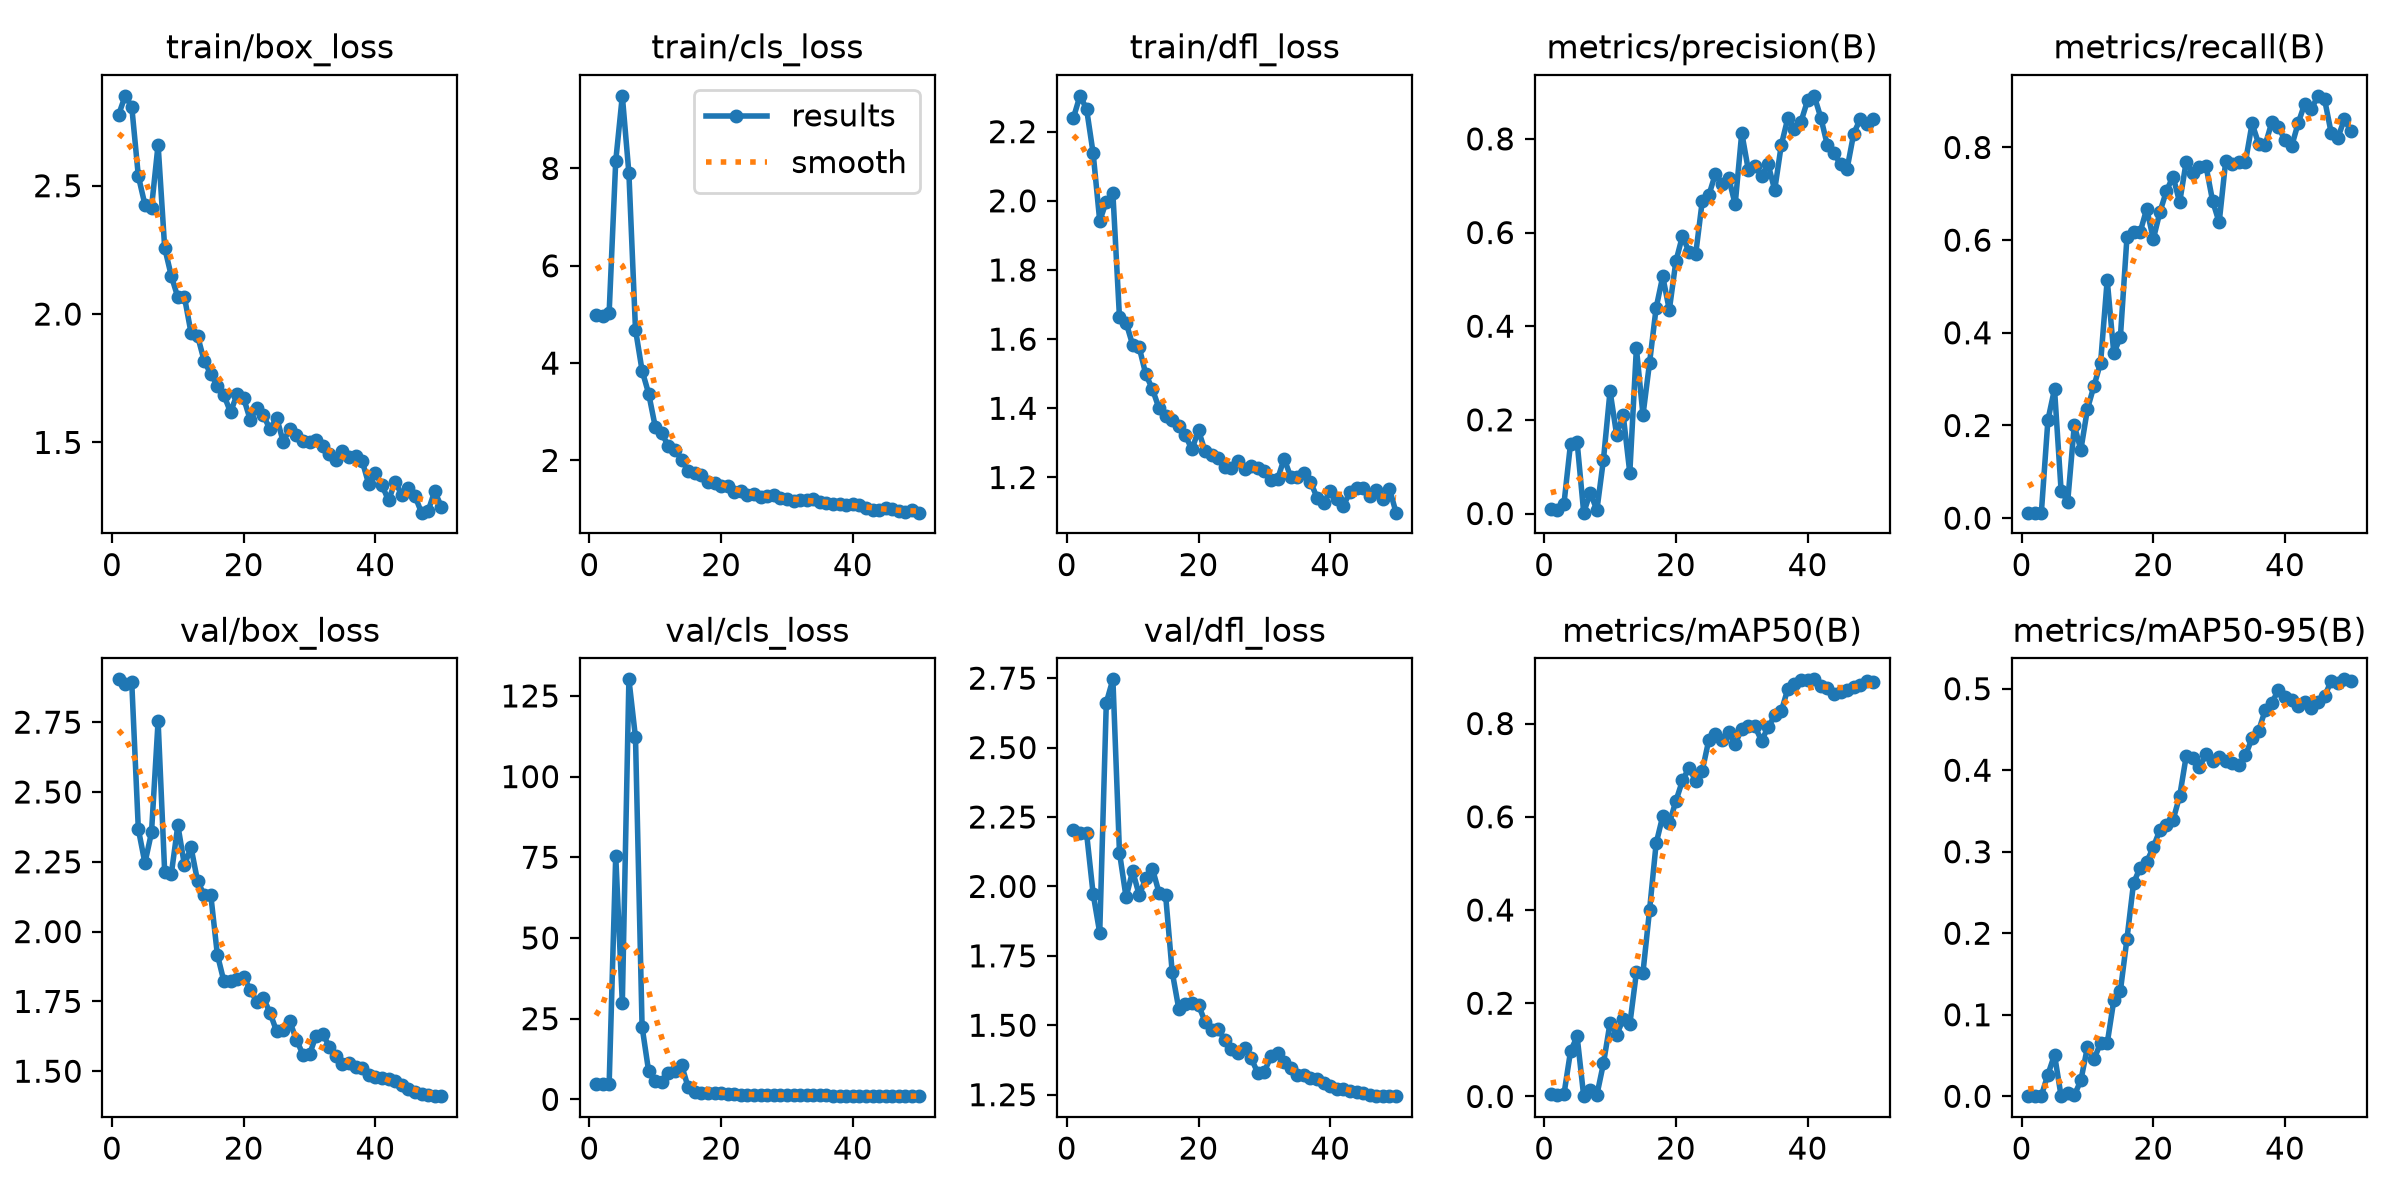

The data file committed next to this chart (first rows):
epoch, time, train/box_loss, train/cls_loss, train/dfl_loss, metrics/precision(B), metrics/recall(B), metrics/mAP50(B), metrics/mAP50-95(B), val/box_loss, val/cls_loss, val/dfl_loss, lr/pg0, lr/pg1, lr/pg2
1, 2.092, 2.776, 4.996, 2.239, 0.00924, 0.0119, 0.00498, 0.00066, 2.903, 4.651, 2.204, 0.0003811, 0.0003811, 0.0003811
2, 3.492, 2.85, 4.972, 2.304, 0.00812, 0.0119, 0.00419, 0.0007, 2.886, 4.731, 2.191, 0.0008404, 0.0008404, 0.0008404
3, 4.637, 2.808, 5.039, 2.266, 0.02062, 0.0119, 0.00468, 0.00081, 2.893, 4.753, 2.192, 0.001281, 0.001281, 0.001281
4, 5.84, 2.538, 8.155, 2.138, 0.1492, 0.2121, 0.09696, 0.02665, 2.367, 75.5, 1.973, 0.001344, 0.001344, 0.001344
5, 6.996, 2.426, 9.493, 1.942, 0.1525, 0.2786, 0.1288, 0.05091, 2.246, 29.86, 1.833, 0.001316, 0.001316, 0.001316
6, 8.162, 2.414, 7.901, 1.998, 0.0018, 0.05952, 0.00068, 0.00015, 2.355, 130.1, 2.662, 0.001288, 0.001288, 0.001288
7, 9.331, 2.66, 4.689, 2.021, 0.04449, 0.03571, 0.01335, 0.00363, 2.754, 112.1, 2.746, 0.001259, 0.001259, 0.001259
8, 10.52, 2.258, 3.846, 1.663, 0.00709, 0.2, 0.00335, 0.00109, 2.214, 22.51, 2.122, 0.001231, 0.001231, 0.001231
9, 11.65, 2.149, 3.374, 1.648, 0.1152, 0.1476, 0.07094, 0.01953, 2.205, 8.67, 1.961, 0.001203, 0.001203, 0.001203
10, 12.92, 2.065, 2.692, 1.584, 0.2614, 0.2357, 0.1578, 0.06034, 2.381, 5.666, 2.056, 0.001174, 0.001174, 0.001174
11, 14.05, 2.067, 2.559, 1.576, 0.1683, 0.2857, 0.1324, 0.04513, 2.238, 5.25, 1.968, 0.001146, 0.001146, 0.001146
12, 15.13, 1.927, 2.288, 1.498, 0.2099, 0.3357, 0.1654, 0.06592, 2.302, 8.182, 2.029, 0.001118, 0.001118, 0.001118
13, 16.2, 1.914, 2.211, 1.456, 0.08697, 0.5143, 0.1545, 0.06493, 2.18, 8.893, 2.064, 0.001089, 0.001089, 0.001089
14, 17.27, 1.818, 2.019, 1.4, 0.3529, 0.3561, 0.2661, 0.1176, 2.132, 10.66, 1.978, 0.001061, 0.001061, 0.001061
15, 18.35, 1.766, 1.785, 1.379, 0.2102, 0.3903, 0.2659, 0.1292, 2.131, 3.678, 1.97, 0.001033, 0.001033, 0.001033
16, 19.46, 1.721, 1.748, 1.366, 0.3219, 0.6062, 0.4, 0.1931, 1.918, 2.415, 1.693, 0.001005, 0.001005, 0.001005
17, 20.59, 1.684, 1.706, 1.348, 0.4393, 0.6169, 0.5429, 0.2615, 1.821, 1.93, 1.56, 0.0009763, 0.0009763, 0.0009763
18, 21.77, 1.618, 1.56, 1.322, 0.5062, 0.617, 0.6014, 0.2805, 1.822, 2.1, 1.578, 0.000948, 0.000948, 0.000948
19, 22.92, 1.688, 1.541, 1.281, 0.4348, 0.6677, 0.5861, 0.2874, 1.829, 1.99, 1.58, 0.0009197, 0.0009197, 0.0009197
20, 24.12, 1.672, 1.471, 1.336, 0.5387, 0.6022, 0.6338, 0.3057, 1.838, 1.926, 1.573, 0.0008914, 0.0008914, 0.0008914
21, 25.2, 1.587, 1.475, 1.276, 0.5928, 0.6604, 0.6778, 0.3267, 1.792, 1.762, 1.513, 0.0008631, 0.0008631, 0.0008631
22, 26.3, 1.635, 1.36, 1.266, 0.5581, 0.7063, 0.7054, 0.3327, 1.747, 1.644, 1.482, 0.0008348, 0.0008348, 0.0008348
23, 27.42, 1.605, 1.364, 1.256, 0.5532, 0.7373, 0.6762, 0.339, 1.762, 1.49, 1.487, 0.0008065, 0.0008065, 0.0008065
24, 28.74, 1.55, 1.281, 1.229, 0.6669, 0.6816, 0.6987, 0.3681, 1.709, 1.459, 1.446, 0.0007782, 0.0007782, 0.0007782
25, 30.07, 1.597, 1.303, 1.226, 0.6796, 0.7694, 0.7649, 0.4174, 1.643, 1.404, 1.414, 0.0007499, 0.0007499, 0.0007499
26, 31.39, 1.503, 1.258, 1.249, 0.7255, 0.7452, 0.7772, 0.4148, 1.648, 1.33, 1.399, 0.0007216, 0.0007216, 0.0007216
27, 32.66, 1.552, 1.264, 1.226, 0.7028, 0.7571, 0.7656, 0.4039, 1.678, 1.347, 1.417, 0.0006934, 0.0006934, 0.0006934
28, 33.94, 1.531, 1.284, 1.233, 0.7174, 0.7599, 0.7809, 0.4194, 1.613, 1.36, 1.381, 0.0006651, 0.0006651, 0.0006651
29, 35.22, 1.506, 1.222, 1.229, 0.6603, 0.6848, 0.7561, 0.4108, 1.56, 1.351, 1.329, 0.0006368, 0.0006368, 0.0006368
30, 36.48, 1.502, 1.21, 1.218, 0.8129, 0.6381, 0.7889, 0.4165, 1.561, 1.302, 1.333, 0.0006085, 0.0006085, 0.0006085
31, 37.71, 1.508, 1.156, 1.193, 0.7335, 0.7712, 0.7954, 0.4108, 1.628, 1.266, 1.388, 0.0005802, 0.0005802, 0.0005802
32, 38.96, 1.486, 1.195, 1.194, 0.7429, 0.7634, 0.7937, 0.4095, 1.634, 1.245, 1.399, 0.0005519, 0.0005519, 0.0005519
33, 40.2, 1.453, 1.18, 1.255, 0.7208, 0.7691, 0.7635, 0.406, 1.588, 1.234, 1.366, 0.0005236, 0.0005236, 0.0005236
34, 41.46, 1.431, 1.213, 1.202, 0.7462, 0.7691, 0.7916, 0.4182, 1.555, 1.242, 1.345, 0.0004953, 0.0004953, 0.0004953
35, 42.7, 1.465, 1.15, 1.2, 0.6909, 0.8517, 0.8174, 0.4393, 1.525, 1.245, 1.321, 0.000467, 0.000467, 0.000467
36, 43.97, 1.443, 1.132, 1.212, 0.7867, 0.8079, 0.8262, 0.4485, 1.528, 1.218, 1.321, 0.0004387, 0.0004387, 0.0004387
37, 45.24, 1.446, 1.108, 1.187, 0.8445, 0.8059, 0.8746, 0.474, 1.516, 1.116, 1.309, 0.0004104, 0.0004104, 0.0004104
38, 46.5, 1.427, 1.1, 1.142, 0.8208, 0.8544, 0.8852, 0.4825, 1.512, 1.109, 1.307, 0.0003821, 0.0003821, 0.0003821
39, 47.77, 1.336, 1.082, 1.126, 0.8371, 0.8436, 0.8932, 0.4987, 1.486, 1.094, 1.292, 0.0003538, 0.0003538, 0.0003538
40, 49.03, 1.381, 1.105, 1.161, 0.8823, 0.8159, 0.8938, 0.4904, 1.48, 1.095, 1.281, 0.0003255, 0.0003255, 0.0003255
41, 50.22, 1.333, 1.09, 1.137, 0.892, 0.8022, 0.8948, 0.4861, 1.474, 1.079, 1.27, 0.0002972, 0.0002972, 0.0002972
42, 51.39, 1.274, 1.03, 1.118, 0.8456, 0.8524, 0.8794, 0.479, 1.474, 1.039, 1.27, 0.0002689, 0.0002689, 0.0002689
43, 52.71, 1.348, 0.9825, 1.158, 0.7865, 0.8946, 0.8762, 0.4843, 1.464, 1.031, 1.265, 0.0002406, 0.0002406, 0.0002406
44, 53.86, 1.295, 0.9897, 1.171, 0.7697, 0.8826, 0.8633, 0.4767, 1.451, 1.032, 1.258, 0.0002123, 0.0002123, 0.0002123
45, 55.01, 1.323, 1.018, 1.168, 0.7457, 0.9114, 0.8676, 0.4837, 1.435, 1.021, 1.255, 0.0001841, 0.0001841, 0.0001841
46, 56.16, 1.292, 0.994, 1.147, 0.7365, 0.9044, 0.8712, 0.4906, 1.426, 1.009, 1.25, 0.0001558, 0.0001558, 0.0001558
47, 57.3, 1.226, 0.9556, 1.164, 0.8115, 0.8321, 0.878, 0.5093, 1.417, 1.002, 1.245, 0.0001275, 0.0001275, 0.0001275
48, 58.48, 1.233, 0.9447, 1.139, 0.8426, 0.8198, 0.8816, 0.5067, 1.416, 0.9931, 1.245, 9.91726e-05, 9.91726e-05, 9.91726e-05
49, 59.64, 1.31, 0.9745, 1.167, 0.8326, 0.8603, 0.8904, 0.5115, 1.411, 0.9922, 1.245, 7.08784e-05, 7.08784e-05, 7.08784e-05
50, 60.8, 1.25, 0.9263, 1.098, 0.8426, 0.8358, 0.8884, 0.51, 1.411, 0.9913, 1.246, 4.25842e-05, 4.25842e-05, 4.25842e-05
